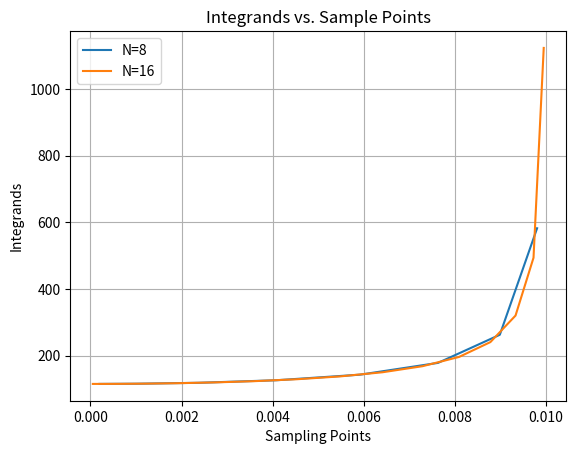
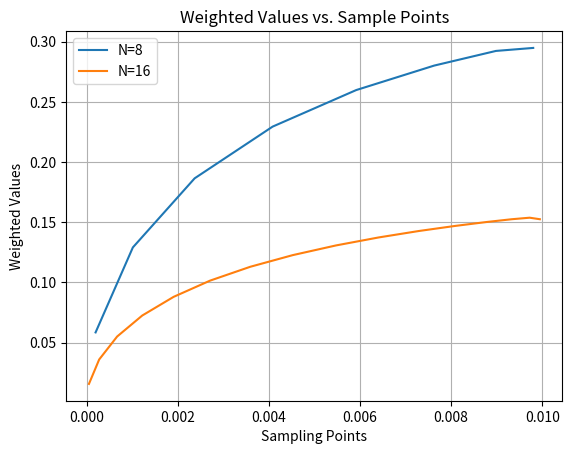

Python code for these plots, in order:
"""
[redacted]
Purpose: Calculation of periods using Gaussian Quadrature and analysis of oscillatory motion.
"""

import numpy as np
import matplotlib.pyplot as plt
import scipy.constants as sc


# Functions for Gaussian Quadrature
def gaussxw(N):
    """
    Calculate integration points and weights for Gaussian quadrature.
    Returns integration points x and weights w for Nth-order approximation.
    """
    # Initial approximation to roots of the Legendre polynomial
    a = np.linspace(3, 4 * N - 1, N) / (4 * N + 2)
    x = np.cos(np.pi * a + 1 / (8 * N * N * np.tan(a)))

    # Find roots using Newton's method
    epsilon = 1e-15
    delta = 1.0
    while delta > epsilon:
        p0 = np.ones(N, float)
        p1 = np.copy(x)
        for k in range(1, N):
            p0, p1 = p1, ((2 * k + 1) * x * p1 - k * p0) / (k + 1)
        dp = (N + 1) * (p0 - x * p1) / (1 - x * x)
        dx = p1 / dp
        x -= dx
        delta = max(np.abs(dx))

    # Calculate the weights
    w = 2 * (N + 1) * (N + 1) / (N * N * (1 - x * x) * dp * dp)
    return x, w


def gaussxwab(N, a, b):
    """
    Calculate integration points and weights for Gaussian quadrature mapped to interval [a, b].
    """
    x, w = gaussxw(N)
    return 0.5 * (b - a) * x + 0.5 * (b + a), 0.5 * (b - a) * w


# Defining constants
m = 1  # mass in kg
k = 12.0  # spring constant in N/m
c = sc.speed_of_light  # speed of light in m/s
x_o = 0.01  # initial position in meters


# Defining the g(x) function
def g(x):
    """Velocity equation from positive root of the energy equation."""
    numerator = k * (x_o**2 - x**2) * (2 * m * c**2 + k * (x_o**2 - x**2) / 2)
    denominator = 2 * (m * c**2 + k * (x_o**2 - x**2) / 2) ** 2
    return c * np.abs(numerator / denominator) ** (1 / 2)


# Using Gaussian Quadrature to evaluate integral
N = 8
x, w = gaussxwab(N, 0.0, x_o)
T = sum(w[i] / g(x[i]) for i in range(len(x)))
print("The period T for N = 8 is equal to", 4 * T, "seconds")

# Repeat with N1 = 16
N1 = 16
x1, w1 = gaussxwab(N1, 0.0, x_o)
T1 = sum(w1[q] / g(x1[q]) for q in range(len(x1)))
print("The period T for N = 16 is equal to", 4 * T1, "seconds")

# Plotting Integrands vs. Sample Points
plt.figure(dpi=200)
plt.title("Integrands vs. Sample Points")
plt.xlabel("Sampling Points")
plt.ylabel("Integrands")
plt.plot(x, 4 / g(x), label="N=8")
plt.plot(x1, 4 / g(x1), label="N=16")
plt.grid()
plt.legend()
plt.savefig("integrand_sample_points.png")

# Plotting Weighted Values vs. Sample Points
plt.figure(dpi=200)
plt.title("Weighted Values vs. Sample Points")
plt.xlabel("Sampling Points")
plt.ylabel("Weighted Values")
plt.plot(x, (4 * w) / g(x), label="N=8")
plt.plot(x1, (4 * w1) / g(x1), label="N=16")
plt.grid()
plt.legend()
plt.savefig("weighted_values_sample_points.png")


# Function to give T based off x_o
def T(x_o):
    N = 200
    x, w = gaussxwab(N, 0.0, x_o)
    return 4 * sum(w[i] / g(x[i]) for i in range(len(x)))
